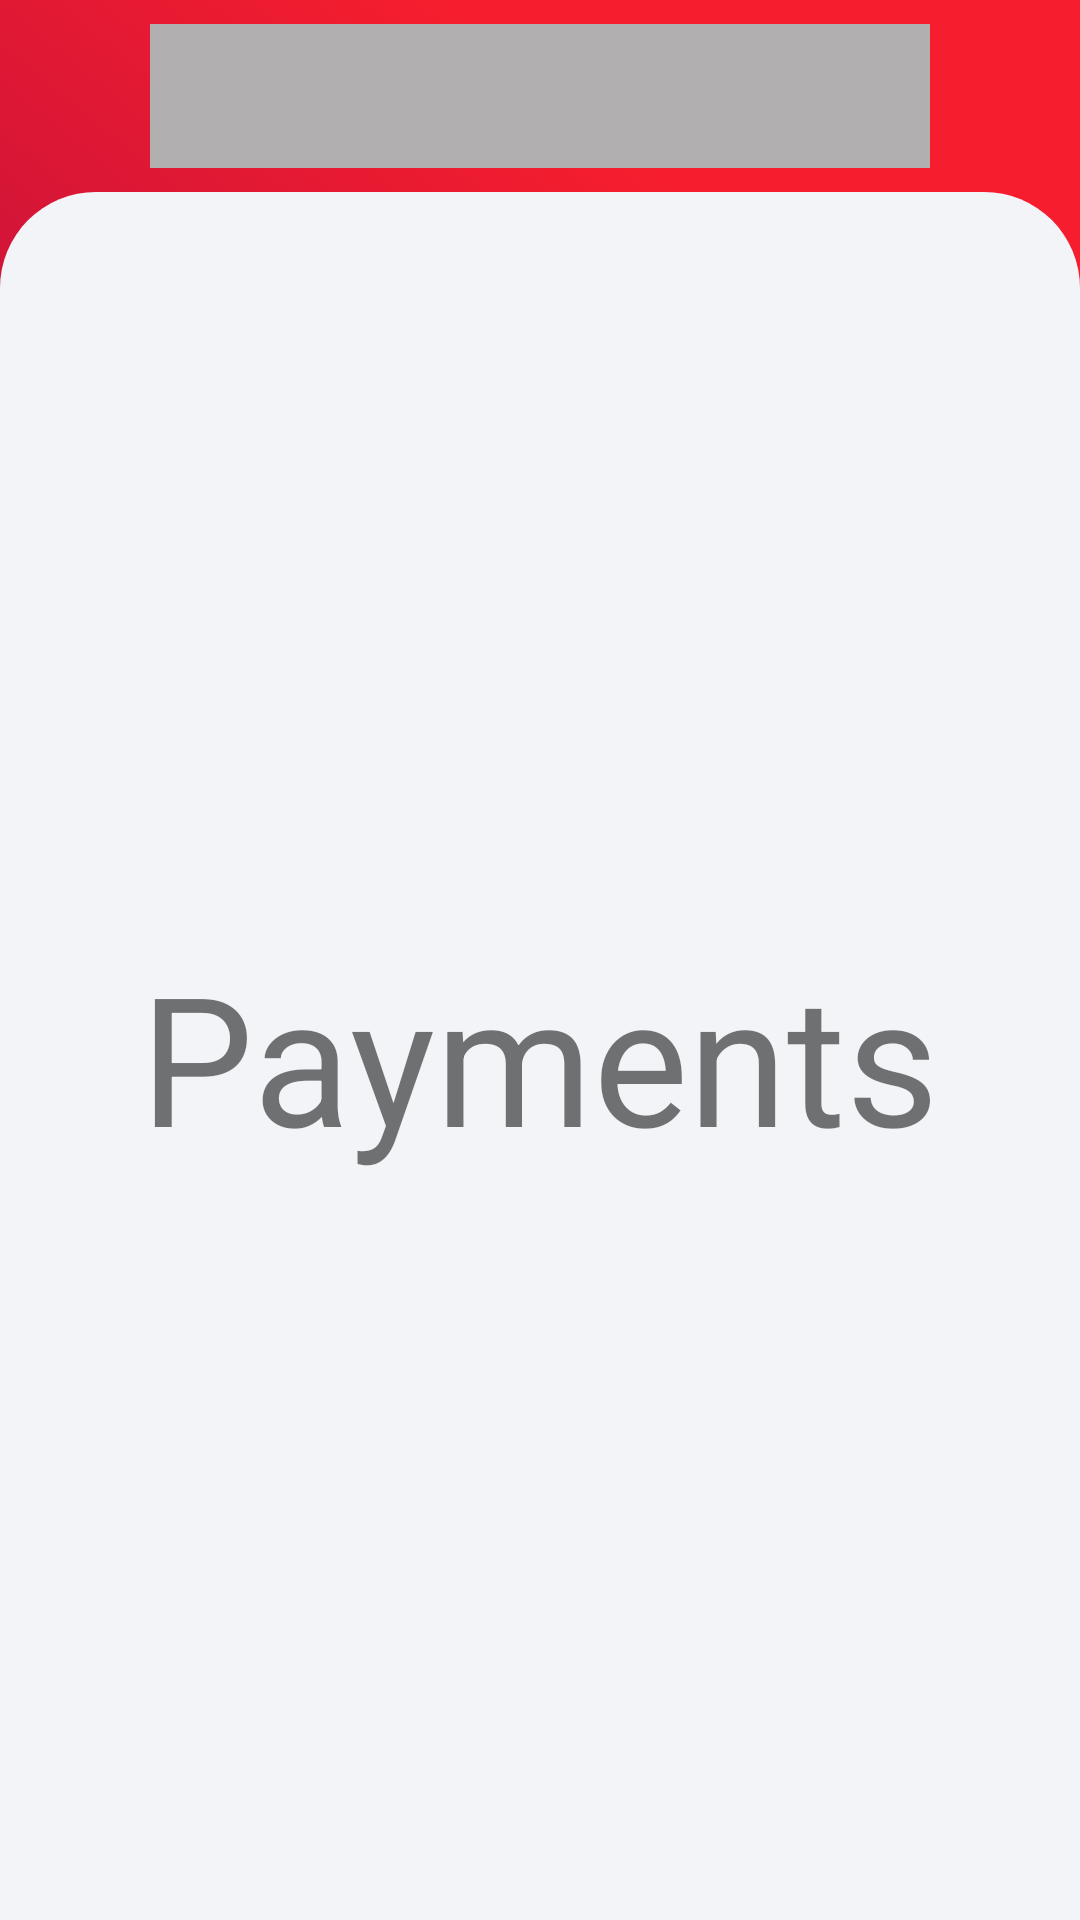

Produce the Android XML layout that renders to this screen, including the resource entries it uses.
<!-- AndroidManifest.xml: application theme Theme.MyApplicationNewMotion -->
<!-- res/layout/fragment_pay.xml -->
<?xml version="1.0" encoding="utf-8"?>
<androidx.constraintlayout.widget.ConstraintLayout xmlns:android="http://schemas.android.com/apk/res/android"
    xmlns:app="http://schemas.android.com/apk/res-auto"
    xmlns:tools="http://schemas.android.com/tools"
    android:layout_width="match_parent"
    android:layout_height="match_parent"
    android:background="@drawable/main_bg"
    tools:context=".presentation.fragment.PayFragment">

    <androidx.constraintlayout.widget.ConstraintLayout
        android:id="@+id/transaction_tab"
        android:layout_width="260dp"
        android:layout_height="48dp"
        android:layout_marginTop="8dp"
        android:background="#B1AFAF"
        app:layout_constraintEnd_toEndOf="parent"
        app:layout_constraintStart_toStartOf="parent"
        app:layout_constraintTop_toTopOf="parent" />

    <ScrollView
        android:id="@+id/scrollView"
        android:layout_width="match_parent"
        android:layout_height="0dp"
        android:layout_marginTop="8dp"
        android:background="@drawable/bg_white_main"
        app:layout_constraintBottom_toBottomOf="parent"
        app:layout_constraintEnd_toEndOf="parent"
        app:layout_constraintStart_toStartOf="parent"
        app:layout_constraintTop_toBottomOf="@id/transaction_tab">

        <TextView
            android:layout_width="wrap_content"
            android:layout_height="wrap_content"
            android:text="Payments"
            android:layout_gravity="center"
            android:textSize="60sp"/>

    </ScrollView>


</androidx.constraintlayout.widget.ConstraintLayout>
<!-- resources referenced by this layout -->
<resources>
  <!-- drawable bg_white_main (drawable) -->
  <?xml version="1.0" encoding="utf-8"?>
  <shape xmlns:android="http://schemas.android.com/apk/res/android">
      <corners
          android:topLeftRadius="32dp"
          android:topRightRadius="32dp" />
      <solid android:color="#fff2f4f8" />
  </shape>
  <!-- drawable main_bg (drawable) -->
  <?xml version="1.0" encoding="utf-8"?>
  <vector xmlns:android="http://schemas.android.com/apk/res/android"
      xmlns:aapt="http://schemas.android.com/aapt"
      android:width="375dp"
      android:height="812dp"
      android:viewportWidth="375"
      android:viewportHeight="812">
  
      <group>
  
          <clip-path android:pathData="M0 0H375V812H0V0Z" />
  
          <group
              android:pivotX="187.5"
              android:pivotY="406"
              android:rotation="135"
              android:scaleX="2.828"
              android:scaleY="2.045"
              android:translateX="1.5"
              android:translateY="0.107">
  
              <path android:pathData="M0 0V812H375V0">
  
                  <aapt:attr name="android:fillColor">
  
                      <gradient
                          android:endX="281.25"
                          android:endY="406"
                          android:startX="93.75"
                          android:startY="406"
                          android:type="linear">
  
                          <item
                              android:color="#F61E2E"
                              android:offset="0" />
  
                          <item
                              android:color="#920448"
                              android:offset="1" />
  
                      </gradient>
  
                  </aapt:attr>
  
              </path>
  
          </group>
  
      </group>
  
  </vector>
  <style name="Theme.MyApplicationNewMotion" parent="Theme.MaterialComponents.Light.NoActionBar">
          
          <item name="colorPrimary">@color/purple_500</item>
          <item name="colorPrimaryVariant">@color/purple_700</item>
          <item name="colorOnPrimary">@color/white</item>
          
          <item name="colorSecondary">@color/teal_200</item>
          <item name="colorSecondaryVariant">@color/teal_700</item>
          <item name="colorOnSecondary">@color/black</item>
          
          <item name="android:statusBarColor">@color/transparent</item>
          
  
          <item name="android:forceDarkAllowed" tools:targetApi="q">false</item>
  
      </style>
  <color name="purple_500">#F61E2E</color>
  <color name="purple_700">#F41122</color>
  <color name="white">#FFFFFFFF</color>
  <color name="teal_200">#FF03DAC5</color>
  <color name="teal_700">#FF018786</color>
  <color name="black">#FF000000</color>
  <color name="transparent">#00000000</color>
</resources>
